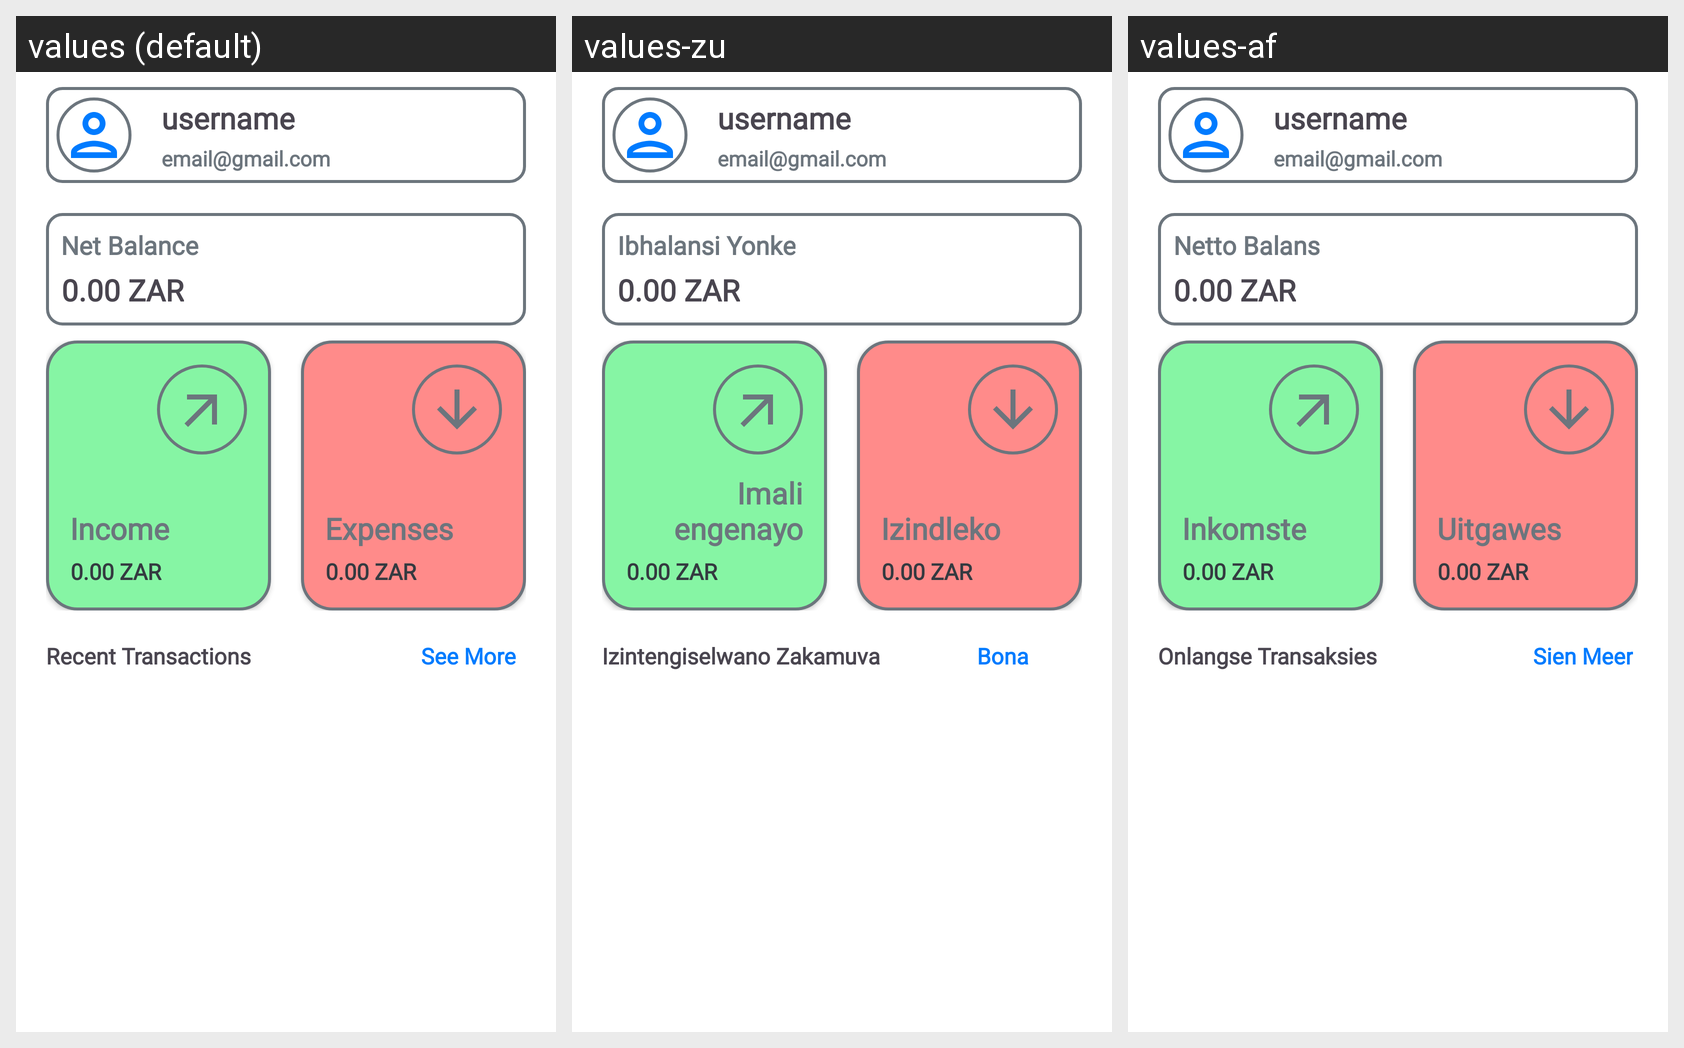

The Android screen above is rendered under several locales of the same app. Produce the string resources it draws, with the default and per-locale values.
Android screen res/layout/fragment_home.xml rendered under 3 locales, left to right: values (default), values-zu, values-af. Device: Nexus 5 (rendered at 1080×1920; each locale shown at half size, 540×960, under a caption strip naming it); theme Theme.OPSC7312.
Strings drawn on this screen, with the default value and each locale's value (text and hints the layout hard-codes, and strings that could not be matched under every locale, appear in the picture but are not listed):

net_balance
  values: Net Balance
  values-zu: Ibhalansi Yonke
  values-af: Netto Balans

income
  values: Income
  values-zu: Imali engenayo
  values-af: Inkomste

expenses
  values: Expenses
  values-zu: Izindleko
  values-af: Uitgawes

recent
  values: Recent Transactions
  values-zu: Izintengiselwano Zakamuva
  values-af: Onlangse Transaksies

more
  values: See More
  values-zu: Bona Okuningi
  values-af: Sien Meer
